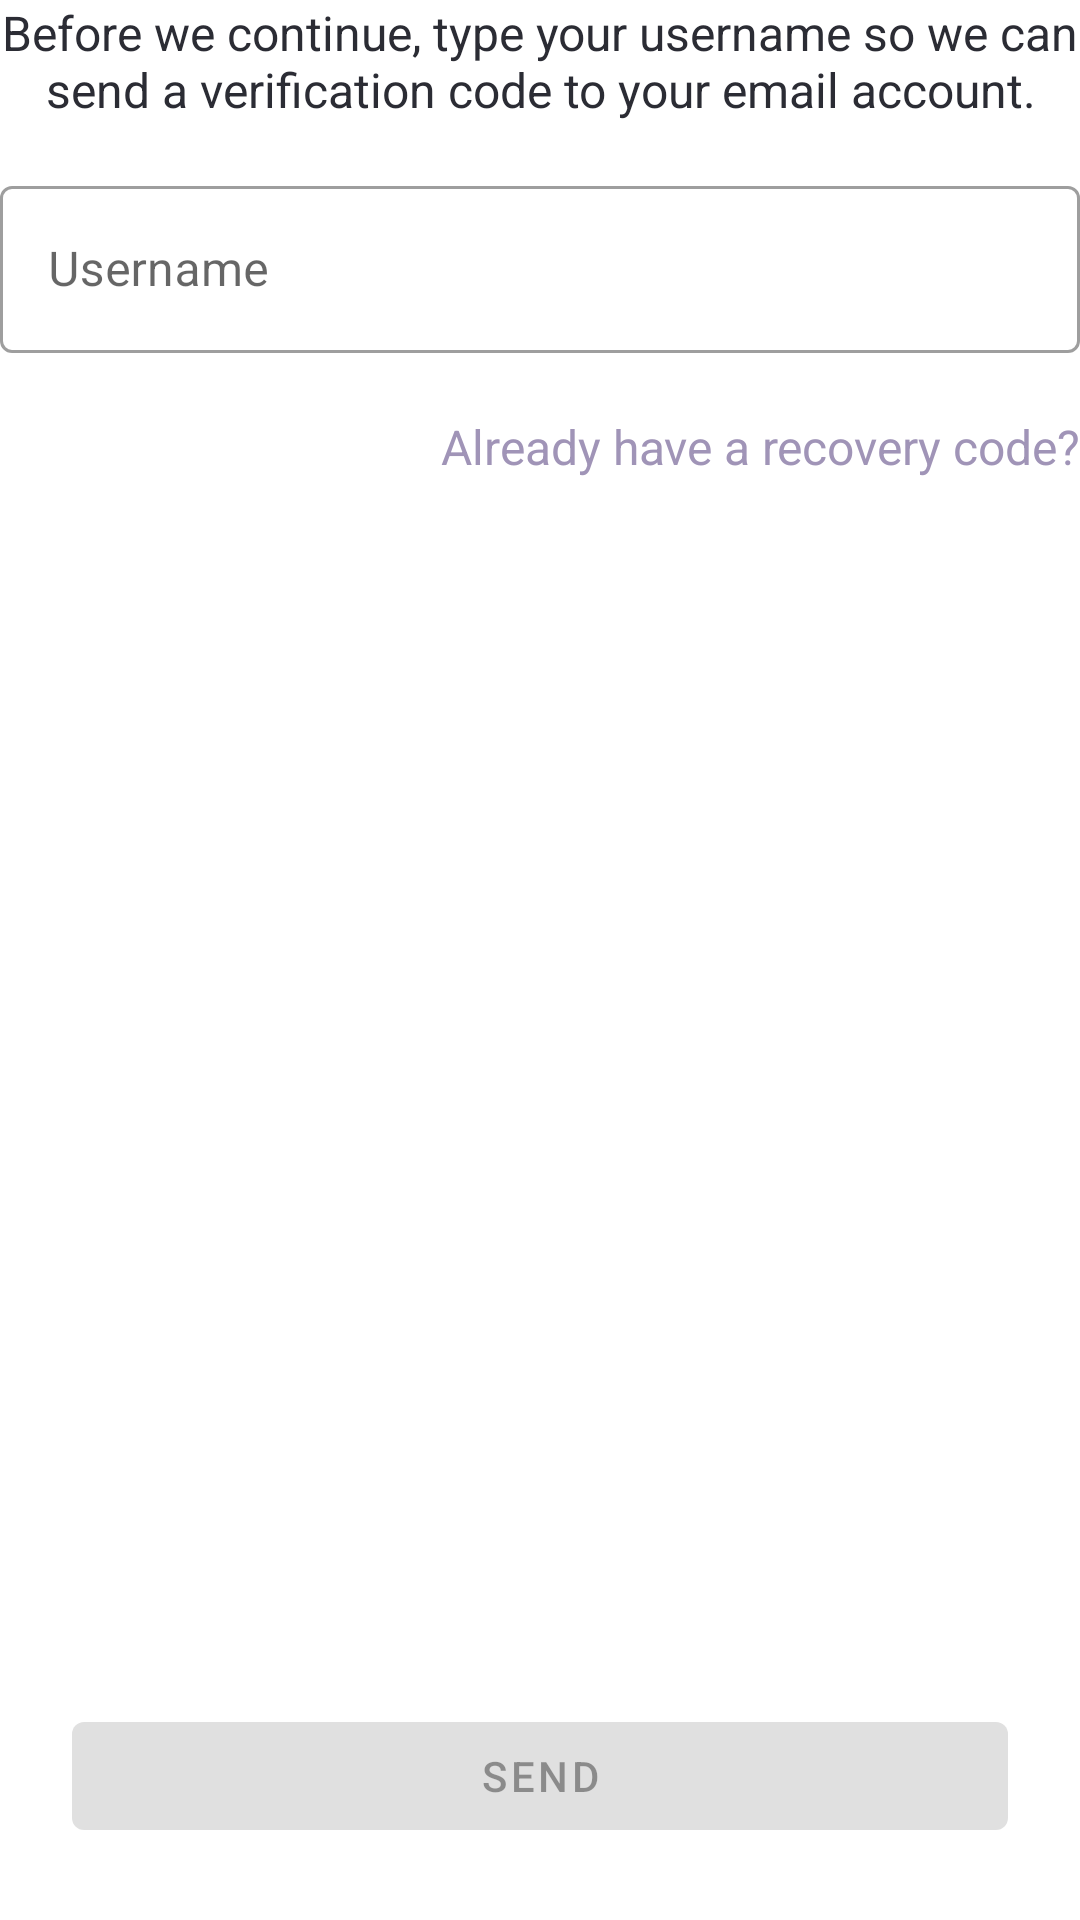

The Android layout XML behind this screen, and the referenced resources:
<!-- AndroidManifest.xml: application theme Theme.Palfinder -->
<!-- res/layout/fragment_get_recovery_code.xml -->
<?xml version="1.0" encoding="utf-8"?>
<LinearLayout xmlns:android="http://schemas.android.com/apk/res/android"
    xmlns:app="http://schemas.android.com/apk/res-auto"
    xmlns:tools="http://schemas.android.com/tools"
    android:layout_width="match_parent"
    android:layout_height="match_parent"
    android:orientation="vertical"
    tools:context=".views.auth.recover.password.GetRecoveryCodeFragment">

    <TextView
        android:id="@+id/textView"
        style="@style/Paragraph"
        android:layout_width="match_parent"
        android:layout_height="wrap_content"
        android:layout_marginBottom="@dimen/activity_vertical_margin"
        android:text="@string/get_recovery_code_detail"
        android:textAlignment="center" />

    <com.google.android.material.textfield.TextInputLayout
        android:id="@+id/tilUsername"
        style="@style/Widget.MaterialComponents.TextInputLayout.OutlinedBox"
        android:layout_width="match_parent"
        android:layout_height="wrap_content"
        android:hint="@string/username_label"
        app:errorEnabled="true"
        app:startIconDrawable="@drawable/ic_person">

        <com.google.android.material.textfield.TextInputEditText
            android:id="@+id/etUsername"
            android:layout_width="match_parent"
            android:layout_height="match_parent"
            android:inputType="text" />

        <TextView
            android:id="@+id/tvHasCode"
            style="@style/Link"
            android:layout_width="match_parent"
            android:layout_height="wrap_content"
            android:text="@string/has_recovery_code"
            android:textAlignment="textEnd" />
    </com.google.android.material.textfield.TextInputLayout>

    <Space
        android:layout_width="match_parent"
        android:layout_height="0dp"
        android:layout_weight="1" />

    <com.google.android.material.button.MaterialButton
        android:id="@+id/btnSend"
        android:layout_width="match_parent"
        android:layout_height="wrap_content"
        android:layout_margin="@dimen/activity_margin"
        android:enabled="false"
        android:text="@string/send" />
</LinearLayout>
<!-- resources referenced by this layout -->
<resources>
  <dimen name="activity_margin">24dp</dimen>
  <dimen name="activity_vertical_margin">16dp</dimen>
  <string name="get_recovery_code_detail">Before we continue, type your username so we can send a verification code to your email account.</string>
  <string name="has_recovery_code">Already have a recovery code?</string>
  <string name="send">Send</string>
  <string name="username_label">Username</string>
  <style name="Link">
          <item name="android:textSize">16sp</item>
          <item name="android:textStyle">normal</item>
          <item name="android:textColor">@color/secondaryDark</item>
      </style>
  <style name="Paragraph">
          <item name="android:textSize">16sp</item>
          <item name="android:textStyle">normal</item>
          <item name="android:textColor">@color/dark_gray</item>
      </style>
  <style name="Theme.Palfinder" parent="Theme.MaterialComponents.DayNight.DarkActionBar">
          
          <item name="colorPrimary">@color/purple_500</item>
          <item name="colorPrimaryVariant">@color/purple_700</item>
          <item name="colorOnPrimary">@color/white</item>
          
          <item name="colorSecondary">@color/teal_200</item>
          <item name="colorSecondaryVariant">@color/teal_700</item>
          <item name="colorOnSecondary">@color/black</item>
          
          <item name="android:statusBarColor" tools:targetApi="l">?attr/colorPrimaryVariant</item>
          
      </style>
  <color name="secondaryDark">#a094b7</color>
  <color name="dark_gray">#2B2C34</color>
  <color name="white">#FFFFFFFF</color>
  <color name="black">#FF000000</color>
  <!-- not gathered from this repository: default colours our renderer supplied (Android Studio template values) -->
  <color name="purple_500">#FF6200EE</color>
  <color name="purple_700">#FF3700B3</color>
  <color name="teal_200">#FF03DAC5</color>
  <color name="teal_700">#FF018786</color>
</resources>
